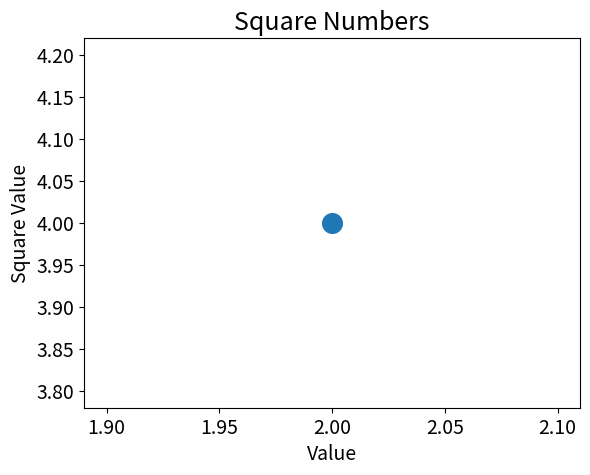

Generate this figure with matplotlib:
import matplotlib.pyplot as plt


# Plot a point on the graph
plt.scatter(2,4,s=200)

plt.title("Square Numbers", fontsize=18)
plt.xlabel("Value", fontsize=14)
plt.ylabel("Square Value", fontsize=14)

plt.tick_params(axis='both', which='major', labelsize=14)

plt.show()